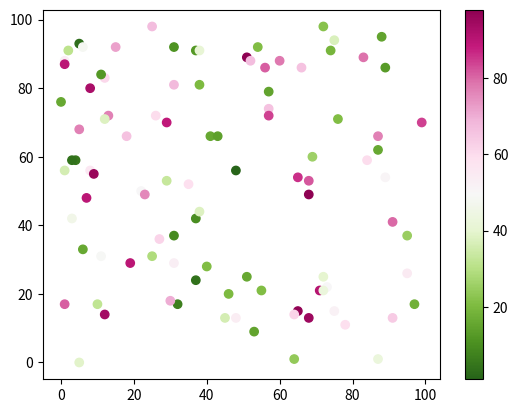

Python code for this plot: (Note: this script raises an exception after producing the figure.)
#import sys
#import matplotlib
#matplotlib.use('Agg')

import matplotlib.pyplot as plt
import numpy as np

x = np.random.randint(100, size=(100))
y = np.random.randint(100, size=(100))
colors = np.random.randint(100, size=(100))

plt.scatter(x, y, c=colors, cmap='PiYG_r')

plt.colorbar()

plt.show()

plt.savefig(sys.stdout.buffer)
sys.stdout.flush()